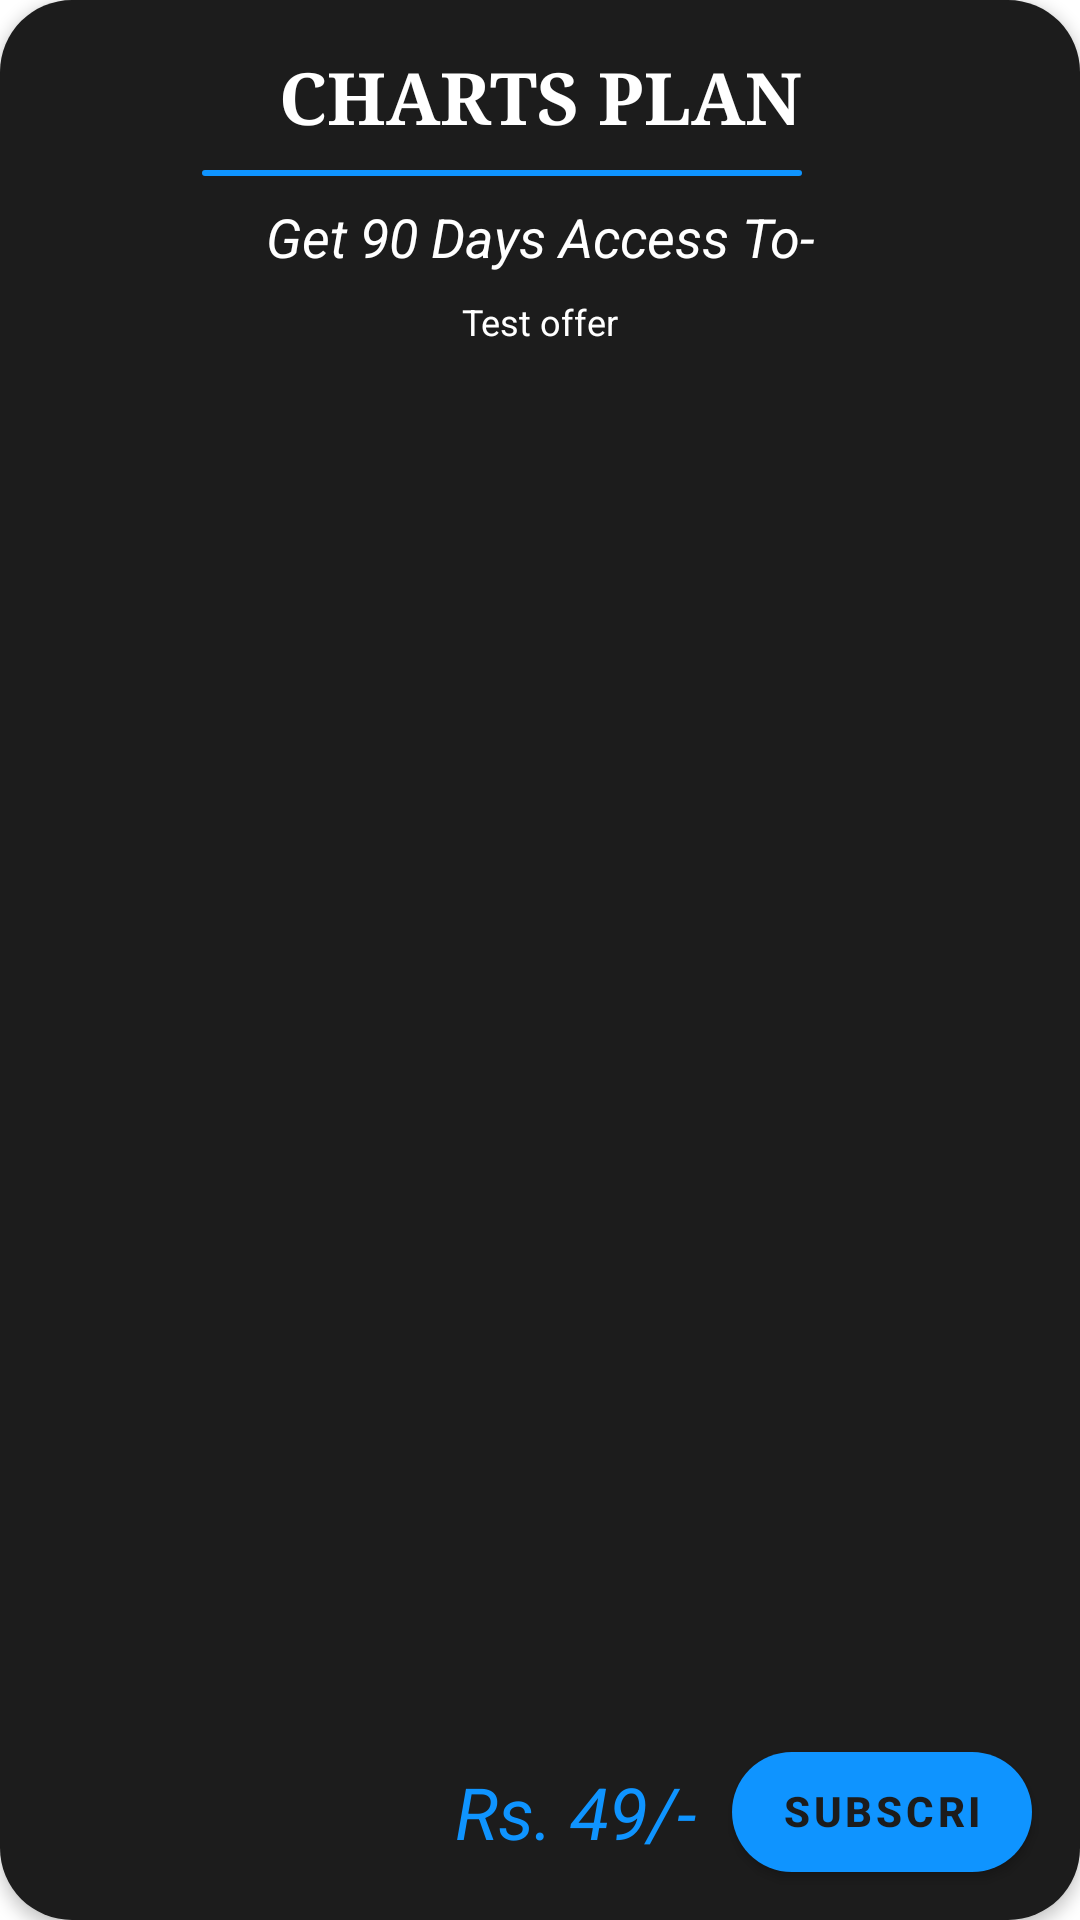

The Android layout XML behind this screen, and the referenced resources:
<!-- AndroidManifest.xml: application theme Theme.StockAlerts -->
<!-- res/layout/charts_subs_layout.xml -->
<?xml version="1.0" encoding="utf-8"?>
<androidx.constraintlayout.widget.ConstraintLayout xmlns:android="http://schemas.android.com/apk/res/android"
    android:layout_width="match_parent"
    xmlns:app="http://schemas.android.com/apk/res-auto"
    android:layout_marginLeft="32dp"
    android:layout_marginRight="32dp"
    android:layout_marginTop="32dp"
    android:layout_height="200dp"
    android:background="@drawable/rounded_corner_button_layout"
    android:backgroundTint="@color/black"
    android:id="@+id/charts_only_layout_pack_threeM"
    android:layout_below="@+id/three_month_layout_pack"
    android:elevation="3dp"
    >

    <TextView
        android:id="@+id/textView"
        android:layout_width="wrap_content"
        android:layout_height="wrap_content"
        android:layout_marginTop="16dp"
        android:text="CHARTS PLAN"
        android:textColor="@color/white"
        android:textSize="24sp"
        android:textStyle="bold"
        android:typeface="serif"
        app:layout_constraintEnd_toEndOf="parent"
        app:layout_constraintStart_toStartOf="parent"
        app:layout_constraintTop_toTopOf="parent" />



    <TextView
        android:id="@+id/tev2"
        android:layout_width="wrap_content"
        android:layout_height="wrap_content"
        android:layout_marginTop="18dp"
        android:text="Get 90 Days Access To-"
        android:textStyle="italic"
        android:textColor="@color/white"
        android:textSize="18sp"
        app:layout_constraintEnd_toEndOf="parent"
        app:layout_constraintStart_toStartOf="parent"
        app:layout_constraintTop_toBottomOf="@+id/textView" />
    <TextView
        android:id="@+id/subs_offer_charts"
        android:layout_width="wrap_content"
        android:layout_height="wrap_content"
        android:layout_marginTop="8dp"
        android:text="Test offer"
        android:textSize="12sp"
        android:textColor="@color/white"
        app:layout_constraintEnd_toEndOf="parent"
        app:layout_constraintStart_toStartOf="parent"
        app:layout_constraintTop_toBottomOf="@+id/tev2"
        />

    <TextView
        android:id="@+id/price_charts"
        android:layout_width="wrap_content"
        android:layout_height="wrap_content"
        android:layout_marginRight="12dp"
        android:layout_marginBottom="20dp"
        android:text="Rs. 49/-"
        android:textColor="@color/colorPrimary"
        android:textSize="24sp"
        android:textStyle="italic"
        app:layout_constraintBottom_toBottomOf="parent"
        app:layout_constraintEnd_toStartOf="@+id/charts_subs_button" />



    <Button
        android:id="@+id/charts_subs_button"
        android:layout_width="100dp"
        android:layout_height="40dp"
        android:text="Subscribe"
        android:elevation="3dp"
        android:layout_marginBottom="16dp"
        android:layout_marginEnd="16dp"
        android:background="@drawable/rounded_corner_button_layout"
        android:backgroundTint="@color/white"
        android:textStyle="bold"
        android:textColor="@color/black"
        app:layout_constraintBottom_toBottomOf="parent"
        app:layout_constraintEnd_toEndOf="parent" />

    <View
        android:id="@+id/divider4"
        android:layout_width="200dp"
        android:layout_height="2dp"
        android:layout_marginTop="8dp"
        android:background="@drawable/rounded_corner_button_layout"
        app:layout_constraintEnd_toEndOf="@+id/textView"
        app:layout_constraintTop_toBottomOf="@+id/textView" />

</androidx.constraintlayout.widget.ConstraintLayout>
<!-- resources referenced by this layout -->
<resources>
  <color name="black">#1C1C1C</color>
  <color name="colorPrimary">#0F94FF</color>
  <color name="white">#ffffff</color>
  <!-- drawable rounded_corner_button_layout (drawable) -->
  <?xml version="1.0" encoding="utf-8"?>
  <shape xmlns:android="http://schemas.android.com/apk/res/android">
      <corners android:radius="24dp" />
      <solid android:color="@color/colorPrimary" />
  
  </shape>
  <style name="Theme.StockAlerts" parent="Theme.MaterialComponents.DayNight.DarkActionBar">
          
          <item name="colorPrimary">@color/colorPrimary</item>
          <item name="colorPrimaryVariant">@color/colorPrimary</item>
          <item name="colorOnPrimary">@color/white</item>
          
          <item name="colorSecondary">@color/colorPrimary</item>
          <item name="colorSecondaryVariant">@color/colorPrimary</item>
          <item name="colorOnSecondary">@color/black</item>
          
          <item name="android:statusBarColor" tools:targetApi="l">?attr/colorPrimaryVariant</item>
          
      </style>
</resources>
